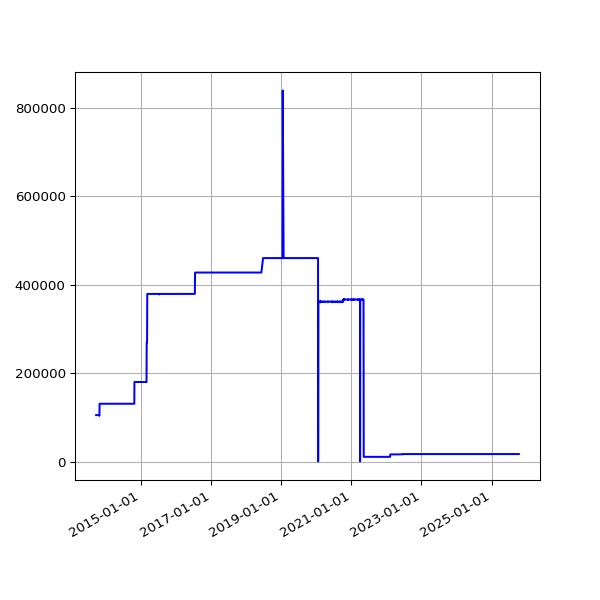

The table this chart was drawn from, first rows:
date, value
2013-09-19 02:16:07 +0100, 105972
2013-09-20 02:42:51 +0100, 105972
2013-09-21 02:35:34 +0100, 105972
2013-09-22 02:42:30 +0100, 105972
2013-09-23 14:45:25 +0100, 105972
2013-09-24 02:24:38 +0100, 105972
2013-09-25 02:24:18 +0100, 105972
2013-09-25 11:14:19 +0100, 105972
2013-09-25 15:24:36 +0100, 105972
2013-09-26 02:28:48 +0100, 105972
2013-09-27 03:04:57 +0100, 105972
2013-09-28 02:34:11 +0100, 105972
2013-09-29 02:37:28 +0100, 105972
2013-09-30 02:41:33 +0100, 105972
2013-10-01 02:48:10 +0100, 105972
2013-10-02 02:40:18 +0100, 105972
2013-10-03 02:50:49 +0100, 105972
2013-10-04 02:42:18 +0100, 105972
2013-10-05 02:35:24 +0100, 105972
2013-10-06 02:35:14 +0100, 105972
2013-10-07 02:36:02 +0100, 105972
2013-10-08 02:48:25 +0100, 105972
2013-10-09 02:44:15 +0100, 105972
2013-10-10 02:42:47 +0100, 105972
2013-10-11 02:43:24 +0100, 105972
2013-10-12 02:36:46 +0100, 105972
2013-10-13 02:34:49 +0100, 105972
2013-10-16 02:38:31 +0100, 105972
2013-10-17 02:38:11 +0100, 105972
2013-10-18 03:54:04 +0100, 105972
2013-10-19 04:22:37 +0100, 105972
2013-10-20 03:47:14 +0100, 105972
2013-10-21 03:33:15 +0100, 105972
2013-10-22 03:54:27 +0100, 105972
2013-10-23 04:08:12 +0100, 104436
2013-10-24 03:23:20 +0100, 131599
2013-10-25 03:49:11 +0100, 131599
2013-10-26 02:58:11 +0100, 131599
2013-10-27 04:56:02 +0000, 131599
2013-10-28 03:29:04 +0000, 131599
2013-10-29 03:34:38 +0000, 131599
2013-10-30 03:44:23 +0000, 131599
2013-10-31 04:16:06 +0000, 131599
2013-11-01 19:13:36 +0000, 131599
2013-11-04 10:02:58 +0000, 131599
2013-11-05 03:51:50 +0000, 131599
2013-11-06 03:39:36 +0000, 131599
2013-11-07 03:44:18 +0000, 131599
2013-11-08 03:49:56 +0000, 131599
2013-11-09 04:02:57 +0000, 131599
2013-11-10 03:28:18 +0000, 131599
2013-11-11 03:43:31 +0000, 131599
2013-11-12 04:09:49 +0000, 131599
2013-11-13 04:17:11 +0000, 131599
2013-11-14 03:34:20 +0000, 131599
2013-11-15 03:40:17 +0000, 131599
2013-11-16 03:32:06 +0000, 131599
2013-11-17 03:26:32 +0000, 131599
2013-11-18 03:40:30 +0000, 131599
2013-11-19 03:32:58 +0000, 131599
... 3,286 more rows
